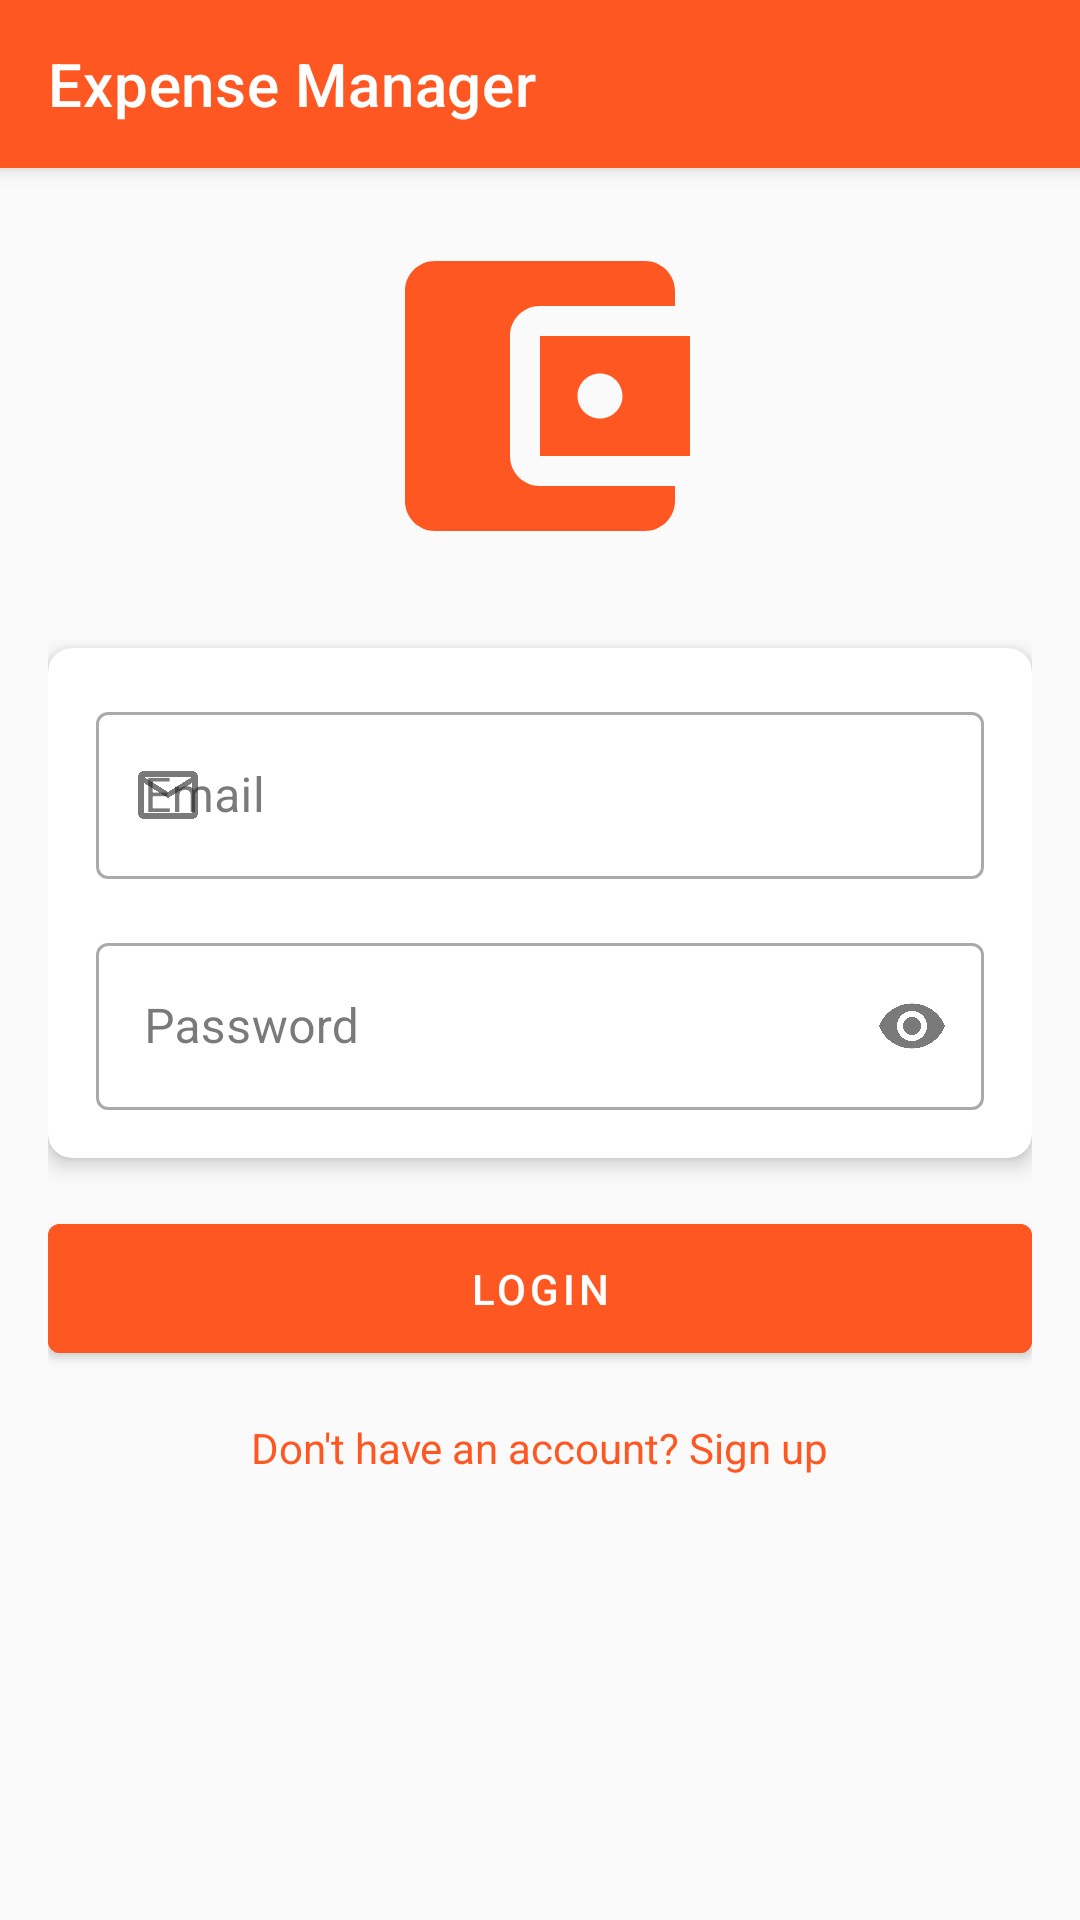

This screen was rendered from an Android layout file. Write that file and the resources it references.
<!-- AndroidManifest.xml: application theme Theme.ExpenseManager -->
<!-- res/layout/activity_main.xml -->
<?xml version="1.0" encoding="utf-8"?>
<androidx.coordinatorlayout.widget.CoordinatorLayout
    xmlns:android="http://schemas.android.com/apk/res/android"
    xmlns:app="http://schemas.android.com/apk/res-auto"
    android:layout_width="match_parent"
    android:layout_height="match_parent">

    <com.google.android.material.appbar.AppBarLayout
        android:layout_width="match_parent"
        android:layout_height="wrap_content">

        <androidx.appcompat.widget.Toolbar
            android:id="@+id/toolbar"
            android:layout_width="match_parent"
            android:layout_height="?attr/actionBarSize"
            android:background="?attr/colorPrimary"
            app:title="@string/app_name"
            app:titleTextColor="?attr/colorOnPrimary"/>

    </com.google.android.material.appbar.AppBarLayout>

    <androidx.core.widget.NestedScrollView
        android:layout_width="match_parent"
        android:layout_height="match_parent"
        app:layout_behavior="@string/appbar_scrolling_view_behavior">

        <LinearLayout
            android:layout_width="match_parent"
            android:layout_height="wrap_content"
            android:orientation="vertical"
            android:padding="16dp"
            android:gravity="center">

            <ImageView
                android:layout_width="120dp"
                android:layout_height="120dp"
                android:src="@drawable/app_logo"
                android:contentDescription="@string/app_name"
                android:layout_marginBottom="24dp"/>

            <com.google.android.material.card.MaterialCardView
                android:layout_width="match_parent"
                android:layout_height="wrap_content"
                app:cardCornerRadius="8dp"
                app:cardElevation="4dp"
                android:layout_marginBottom="16dp">

                <LinearLayout
                    android:layout_width="match_parent"
                    android:layout_height="wrap_content"
                    android:orientation="vertical"
                    android:padding="16dp">

                    <com.google.android.material.textfield.TextInputLayout
                        android:layout_width="match_parent"
                        android:layout_height="wrap_content"
                        android:hint="Email"
                        app:startIconDrawable="@drawable/ic_email"
                        style="@style/Widget.MaterialComponents.TextInputLayout.OutlinedBox">

                        <com.google.android.material.textfield.TextInputEditText
                            android:id="@+id/emailLogin"
                            android:layout_width="match_parent"
                            android:layout_height="wrap_content"
                            android:inputType="textEmailAddress"/>

                    </com.google.android.material.textfield.TextInputLayout>

                    <com.google.android.material.textfield.TextInputLayout
                        android:layout_width="match_parent"
                        android:layout_height="wrap_content"
                        android:layout_marginTop="16dp"
                        android:hint="Password"
                        app:startIconDrawable="@drawable/ic_lock"
                        app:endIconMode="password_toggle"
                        style="@style/Widget.MaterialComponents.TextInputLayout.OutlinedBox">

                        <com.google.android.material.textfield.TextInputEditText
                            android:id="@+id/passwordLogin"
                            android:layout_width="match_parent"
                            android:layout_height="wrap_content"
                            android:inputType="textPassword"/>

                    </com.google.android.material.textfield.TextInputLayout>

                </LinearLayout>

            </com.google.android.material.card.MaterialCardView>

            <com.google.android.material.button.MaterialButton
                android:id="@+id/btnLogin"
                android:layout_width="match_parent"
                android:layout_height="wrap_content"
                android:text="Login"
                android:padding="12dp"
                android:backgroundTint="?attr/colorPrimary"
                android:textColor="?attr/colorOnPrimary"/>

            <TextView
                android:id="@+id/goToSignupScreen"
                android:layout_width="wrap_content"
                android:layout_height="wrap_content"
                android:layout_marginTop="16dp"
                android:text="Don't have an account? Sign up"
                android:textColor="?attr/colorPrimary"/>

        </LinearLayout>

    </androidx.core.widget.NestedScrollView>

</androidx.coordinatorlayout.widget.CoordinatorLayout>
<!-- resources referenced by this layout -->
<resources>
  <!-- drawable app_logo (drawable) -->
  <vector xmlns:android="http://schemas.android.com/apk/res/android"
      android:width="24dp"
      android:height="24dp"
      android:viewportWidth="24"
      android:viewportHeight="24">
      <path
          android:fillColor="#FF5722"
          android:pathData="M21,18v1c0,1.1 -0.9,2 -2,2L5,21c-1.11,0 -2,-0.9 -2,-2L3,5c0,-1.1 0.89,-2 2,-2h14c1.1,0 2,0.9 2,2v1h-9c-1.11,0 -2,0.9 -2,2v8c0,1.1 0.89,2 2,2h9zM12,16h10L22,8L12,8v8zM16,13.5c-0.83,0 -1.5,-0.67 -1.5,-1.5s0.67,-1.5 1.5,-1.5 1.5,0.67 1.5,1.5 -0.67,1.5 -1.5,1.5z"/>
  </vector>
  <!-- drawable ic_email (drawable) -->
  <vector xmlns:android="http://schemas.android.com/apk/res/android"
      android:width="24dp"
      android:height="24dp"
      android:viewportWidth="24"
      android:viewportHeight="24">
      <path
          android:fillColor="#FF000000"
          android:pathData="M20,4L4,4c-1.1,0 -1.99,0.9 -1.99,2L2,18c0,1.1 0.9,2 2,2h16c1.1,0 2,-0.9 2,-2L22,6c0,-1.1 -0.9,-2 -2,-2zM20,18L4,18L4,8l8,5 8,-5v10zM12,11L4,6h16l-8,5z"/>
  </vector>
  <string name="app_name">Expense Manager</string>
  <style name="Theme.ExpenseManager" parent="Theme.MaterialComponents.DayNight.NoActionBar">
          
          <item name="colorPrimary">@color/primary</item>
          <item name="colorPrimaryVariant">@color/primary_variant</item>
          <item name="colorOnPrimary">@color/white</item>
          
          <item name="colorSecondary">@color/secondary</item>
          <item name="colorSecondaryVariant">@color/secondary_variant</item>
          <item name="colorOnSecondary">@color/black</item>
          
          <item name="android:statusBarColor">?attr/colorPrimaryVariant</item>
          
          <item name="android:windowBackground">@color/background</item>
          <item name="colorSurface">@color/surface</item>
          <item name="colorOnBackground">@color/on_background</item>
          <item name="colorOnSurface">@color/on_surface</item>
          
          <item name="colorError">@color/error</item>
          <item name="colorOnError">@color/on_error</item>
          
          <item name="android:textColorPrimary">@color/on_background</item>
          <item name="android:textColorSecondary">@color/gray_500</item>
      </style>
  <color name="primary">#FF5722</color>
  <color name="primary_variant">#E64A19</color>
  <color name="white">#FFFFFF</color>
  <color name="secondary">#4CAF50</color>
  <color name="secondary_variant">#388E3C</color>
  <color name="black">#000000</color>
  <color name="background">#FAFAFA</color>
  <color name="surface">#FFFFFF</color>
  <color name="on_background">#212121</color>
  <color name="on_surface">#212121</color>
  <color name="error">#F44336</color>
  <color name="on_error">#FFFFFF</color>
  <color name="gray_500">#9E9E9E</color>
</resources>
